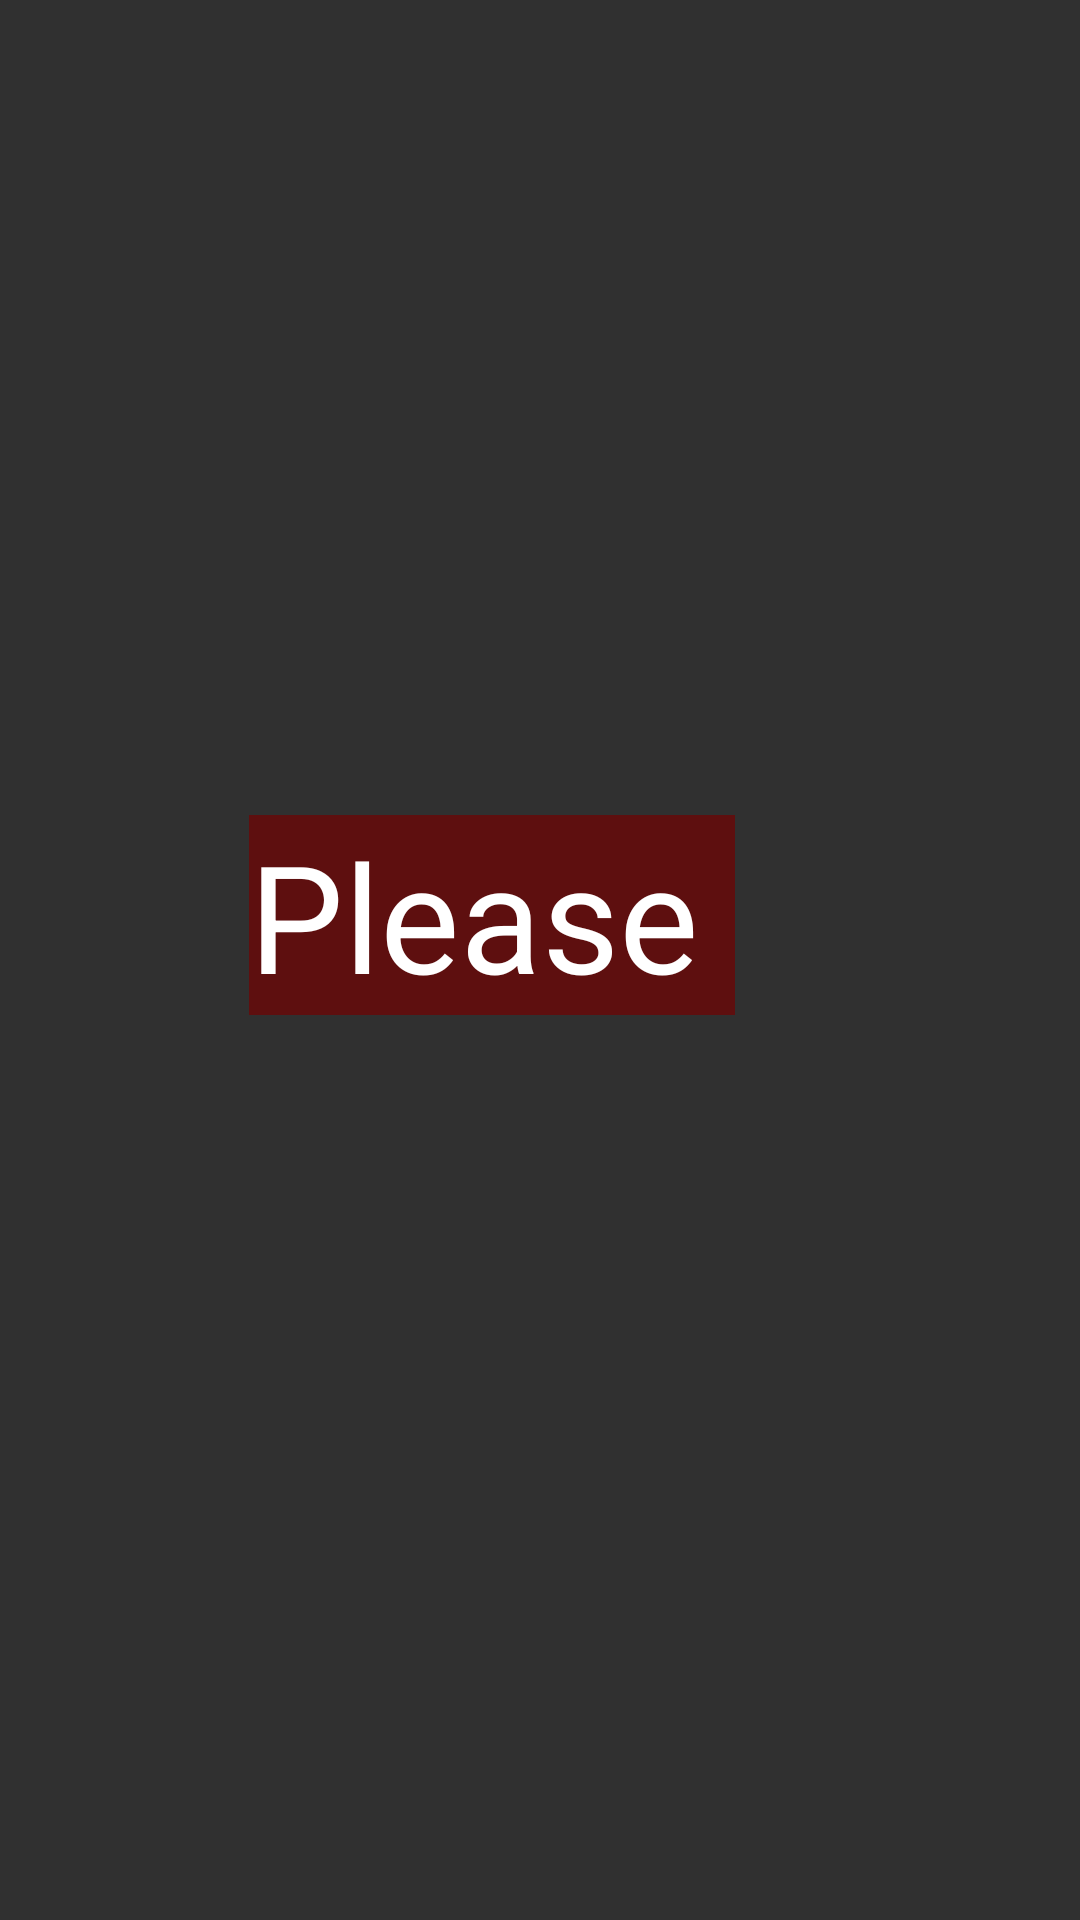

Layout XML and referenced resources for this Android screen:
<!-- AndroidManifest.xml: application theme AppTheme -->
<!-- res/layout/fragment_users_tab.xml -->
<?xml version="1.0" encoding="utf-8"?>
<androidx.constraintlayout.widget.ConstraintLayout
    xmlns:android="http://schemas.android.com/apk/res/android"
    xmlns:app="http://schemas.android.com/apk/res-auto"
    xmlns:tools="http://schemas.android.com/tools"
    android:layout_width="match_parent"
    android:layout_height="match_parent"
    tools:context=".UsersTab">

    <ListView
        android:id="@+id/listView"
        android:layout_width="0dp"
        android:layout_height="0dp"
        android:layout_marginStart="8dp"
        android:layout_marginEnd="8dp"
        android:layout_marginBottom="8dp"
        android:visibility="gone"
        app:layout_constraintBottom_toBottomOf="parent"
        app:layout_constraintEnd_toEndOf="parent"
        app:layout_constraintStart_toStartOf="parent"
        app:layout_constraintTop_toTopOf="parent" />

    <EditText
        android:id="@+id/txtLoadingUsers"
        android:layout_width="0dp"
        android:layout_height="wrap_content"
        android:layout_marginStart="83dp"
        android:layout_marginTop="328dp"
        android:layout_marginEnd="115dp"
        android:layout_marginBottom="358dp"
        android:background="#5E0F0F"
        android:ems="10"
        android:inputType="textPersonName"
        android:text="Please be patience loading users"
        android:textSize="50sp"
        app:layout_constraintBottom_toBottomOf="parent"
        app:layout_constraintEnd_toEndOf="parent"
        app:layout_constraintStart_toStartOf="parent"
        app:layout_constraintTop_toTopOf="parent" />

</androidx.constraintlayout.widget.ConstraintLayout>
<!-- resources referenced by this layout -->
<resources>
  <style name="AppTheme" parent="Theme.Design.NoActionBar">
          
          <item name="colorPrimary">@color/colorPrimary</item>
          <item name="colorPrimaryDark">@color/colorPrimaryDark</item>
          <item name="colorAccent">@color/colorAccent</item>
      </style>
  <!-- not gathered from this repository: default colours our renderer supplied (Android Studio template values) -->
  <color name="colorPrimary">#FF6200EE</color>
  <color name="colorPrimaryDark">#FF3700B3</color>
  <color name="colorAccent">#FF03DAC5</color>
</resources>
